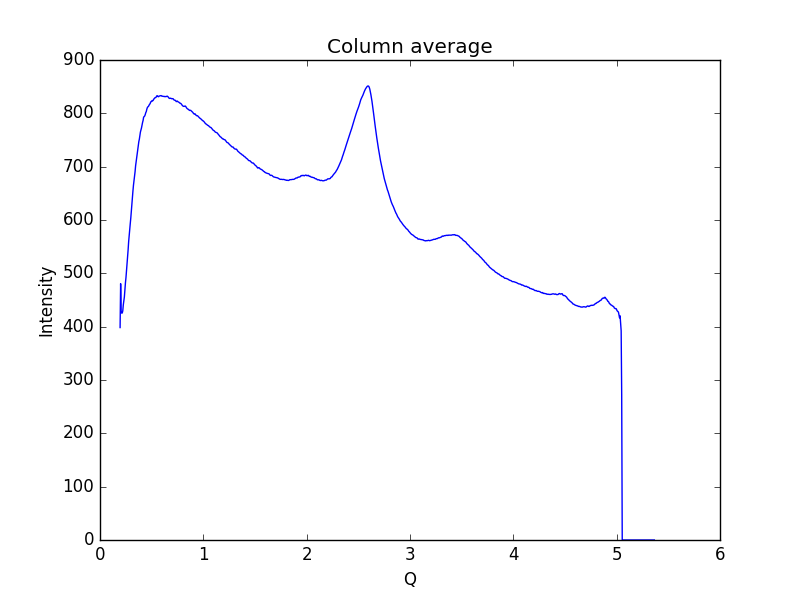

The file beside this chart, header and first rows:
0.19448614755544588, 398.332
0.1997, 480.6
0.2048, 429.3
0.21, 425.3
0.2152, 425.6
0.2204, 429.7
0.2255, 440.9
0.2307, 449
0.2359, 455.9
0.2411, 469.9
0.2462, 482.4
0.2514, 492.2
0.2566, 504.8
0.2618, 518.9
0.2669, 531.1
0.2721, 544.2
0.2773, 559.5
0.2825, 571.4
0.2876, 583.6
0.2928, 593.3
0.298, 603.8
0.3032, 617
0.3083, 630
0.3135, 641.8
0.3187, 654.3
0.3239, 665.2
0.329, 673.7
0.3342, 682.6
0.3394, 690.6
0.3446, 701.7
0.3497, 709.3
0.3549, 716.3
0.3601, 724
0.3653, 733
0.3704, 741.1
0.3756, 746.8
0.3808, 751.6
0.386, 758.4
0.3911, 764.9
0.3963, 769
0.4015, 772.6
0.4067, 778.2
0.4118, 782.8
0.417, 786.7
0.4222, 792.8
0.4274, 793.9
0.4325, 795
0.4377, 797.6
0.4429, 801.3
0.4481, 803.3
0.4532, 807.8
0.4584, 810.9
0.4636, 812.2
0.4688, 812.9
0.4739, 814.7
0.4791, 816.9
0.4843, 817.8
0.4895, 820.6
0.4946, 822.2
0.4998, 822.3
0.505, 824
... 939 more rows
